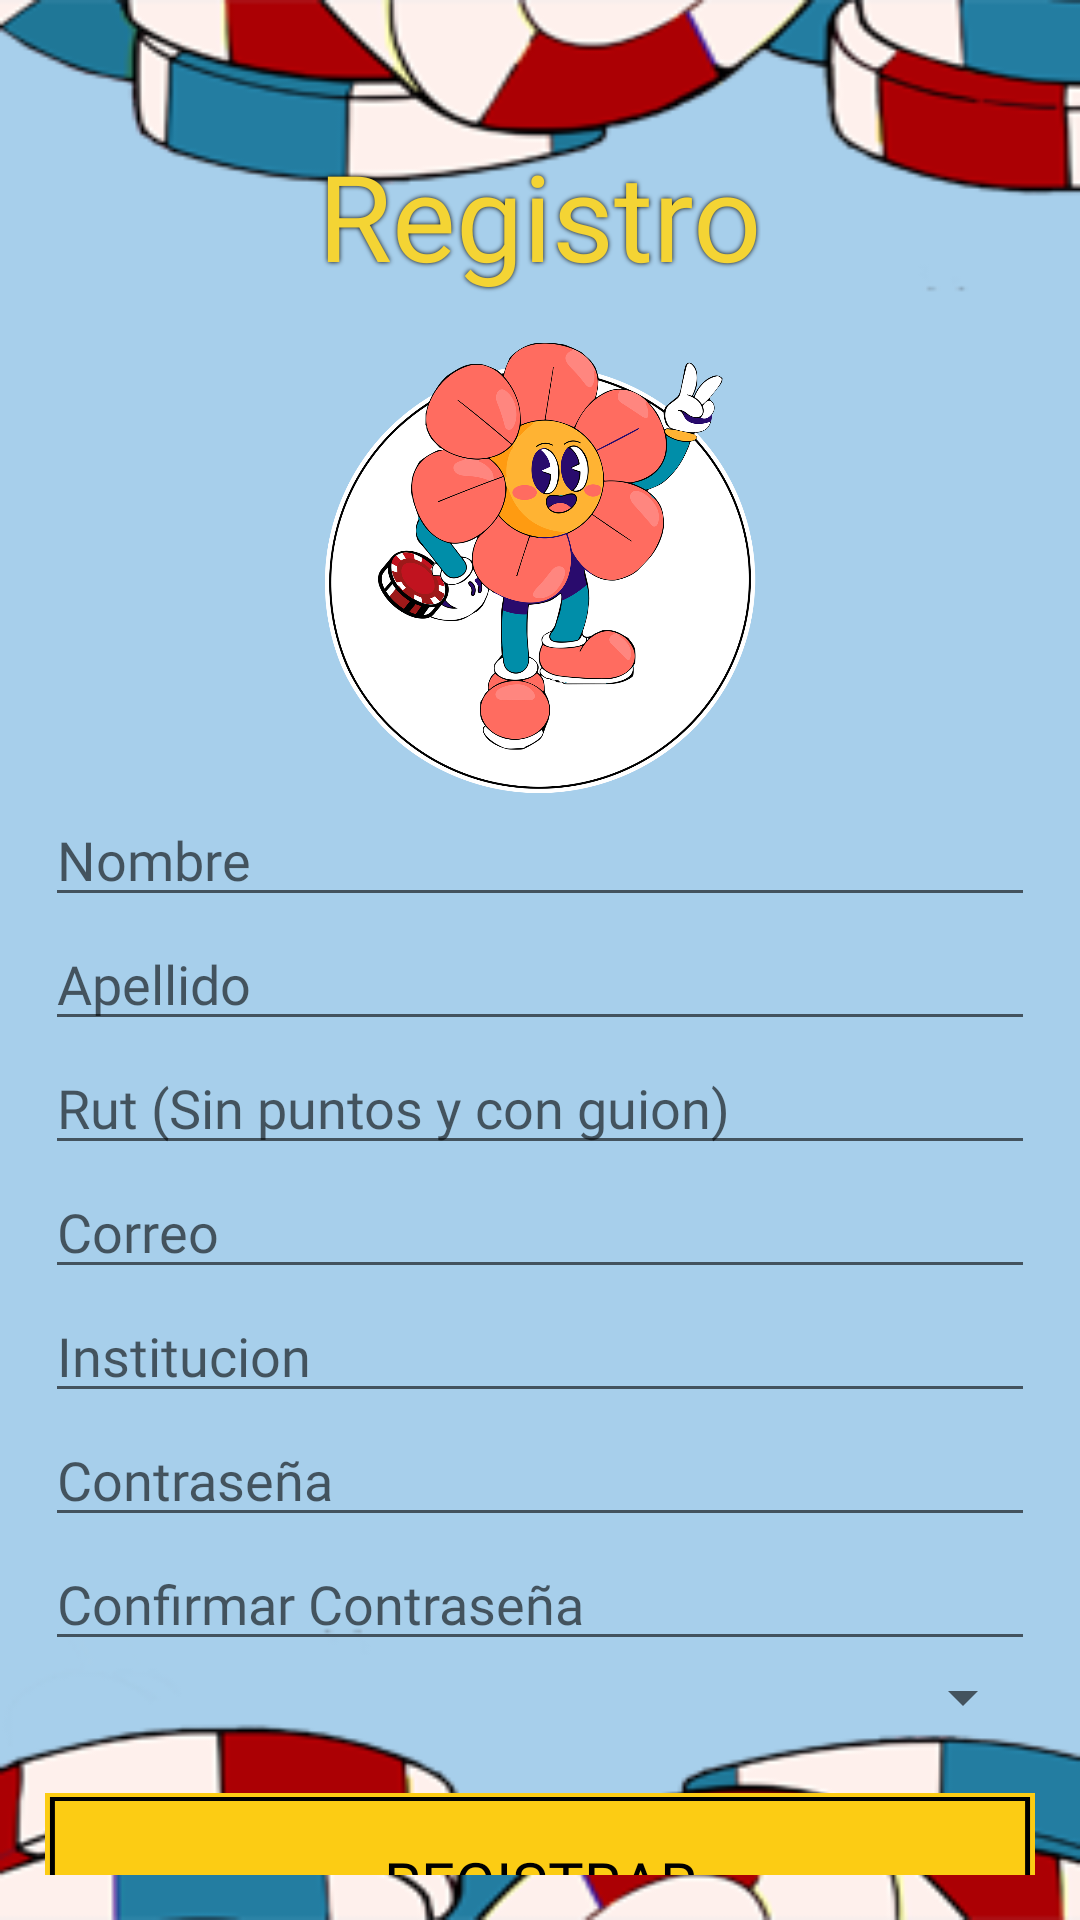

Reconstruct the res/layout file that produces this screen, plus the resources it refers to.
<!-- AndroidManifest.xml: application theme Theme.ClassTracker -->
<!-- res/layout/activity_register.xml -->
<?xml version="1.0" encoding="utf-8"?>
<androidx.constraintlayout.widget.ConstraintLayout xmlns:android="http://schemas.android.com/apk/res/android"
    xmlns:app="http://schemas.android.com/apk/res-auto"
    xmlns:tools="http://schemas.android.com/tools"
    android:layout_width="match_parent"
    android:layout_height="match_parent"
    android:background="@drawable/fondo"
    tools:context=".RegisterActivity">

    <LinearLayout
        android:layout_width="match_parent"
        android:layout_height="match_parent"
        android:orientation="vertical"
        android:gravity="top|center"
        android:padding="15dp"
        tools:context=".RegisterActivity">

        <TextView
            android:id="@+id/textViewRegisterTitle"
            android:layout_width="wrap_content"
            android:layout_height="wrap_content"
            android:layout_centerInParent="true"
            android:fontFamily="@font/bubble_bobble"
            android:shadowColor="@color/black"
            android:shadowDx="0"
            android:shadowDy="0"
            android:shadowRadius="4"
            android:text="Registro"
            android:textColor="#f4d434"
            android:textSize="40sp"
            android:layout_marginTop="30dp" />

        <ImageView
            android:id="@+id/profileImageView"
            android:layout_width="150dp"
            android:layout_height="150dp"
            android:layout_gravity="center"
            android:layout_marginTop="16dp"
            android:src="@drawable/userlogin" />

        <EditText
            android:id="@+id/Register_Name"
            android:layout_width="match_parent"
            android:layout_height="wrap_content"
            android:hint="Nombre"
            android:fontFamily="@font/bubble_bobble" />

        <EditText
            android:id="@+id/Register_LastName"
            android:layout_width="match_parent"
            android:layout_height="wrap_content"
            android:hint="Apellido"
            android:fontFamily="@font/bubble_bobble" />

        <EditText
            android:id="@+id/Register_ID"
            android:layout_width="match_parent"
            android:layout_height="wrap_content"
            android:hint="Rut (Sin puntos y con guion)"
            android:fontFamily="@font/bubble_bobble" />

        <EditText
            android:id="@+id/Register_Mail"
            android:layout_width="match_parent"
            android:layout_height="wrap_content"
            android:hint="Correo"
            android:fontFamily="@font/bubble_bobble" />

        <EditText
            android:id="@+id/Instiucion"
            android:layout_width="match_parent"
            android:layout_height="wrap_content"
            android:hint="Institucion"
            android:fontFamily="@font/bubble_bobble" />

        <EditText
            android:id="@+id/Register_Password"
            android:layout_width="match_parent"
            android:layout_height="wrap_content"
            android:hint="Contraseña"
            android:textColor="@color/black"
            android:inputType="textPassword"
            android:fontFamily="@font/bubble_bobble" />

        <EditText
            android:id="@+id/Register_ConfirmPassword"
            android:layout_width="match_parent"
            android:layout_height="wrap_content"
            android:hint="Confirmar Contraseña"
            android:textColor="@color/black"
            android:inputType="textPassword"
            android:fontFamily="@font/bubble_bobble" />

        <Spinner
            android:id="@+id/spinnerRole"
            android:layout_width="match_parent"
            android:layout_height="wrap_content"
            android:fontFamily="@font/bubble_bobble" />

        <Button
            android:id="@+id/Register_Registrar"
            android:layout_width="match_parent"
            android:layout_height="60dp"
            android:text="Registrar"
            android:textSize="20sp"
            android:textColor="@color/black"
            android:fontFamily="@font/bubble_bobble"
            android:background="@drawable/button"
            android:layout_marginTop="20dp" />

        <Button
            android:id="@+id/buttonback"
            android:layout_width="match_parent"
            android:layout_height="60dp"
            android:text="Volver"
            android:textSize="20sp"
            android:textColor="@color/black"
            android:fontFamily="@font/bubble_bobble"
            android:background="@drawable/button2"
            android:layout_marginTop="20dp" />

    </LinearLayout>

</androidx.constraintlayout.widget.ConstraintLayout>
<!-- resources referenced by this layout -->
<resources>
  <!-- drawable button: png bitmap (drawable, 1444 bytes) -->
  <!-- drawable button2: png bitmap (drawable, 1456 bytes) -->
  <!-- drawable fondo: png bitmap (drawable, 28563 bytes) -->
  <!-- drawable userlogin: png bitmap (drawable, 375019 bytes) -->
  <style name="Theme.ClassTracker" parent="Theme.AppCompat.Light.DarkActionBar">
          
          <item name="colorPrimary">@color/purple_500</item>
          <item name="colorPrimaryDark">@color/purple_700</item>
          <item name="colorAccent">@color/teal_200</item>
          
      </style>
  <!-- not gathered from this repository: default colours our renderer supplied (Android Studio template values) -->
  <color name="purple_500">#FF6200EE</color>
  <color name="purple_700">#FF3700B3</color>
  <color name="teal_200">#FF03DAC5</color>
  <color name="black">#FF000000</color>
</resources>
